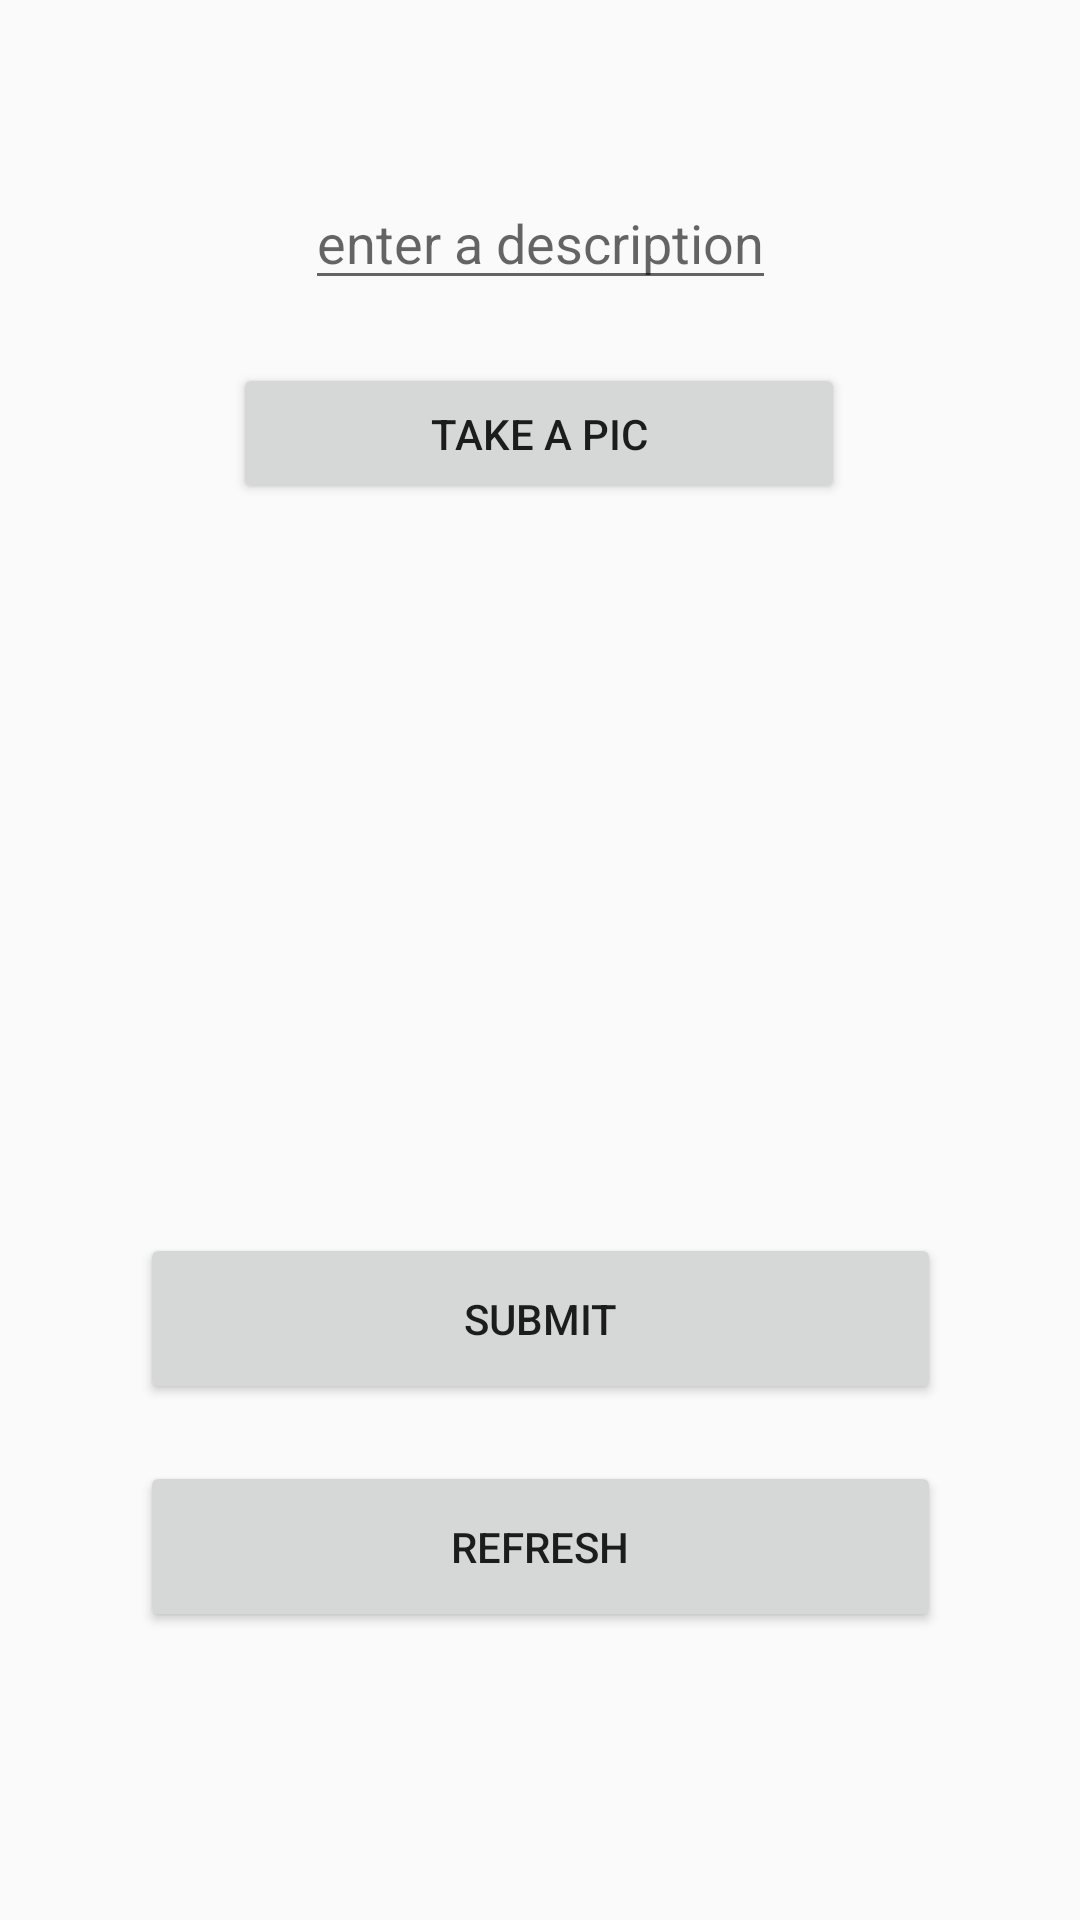

This screen was rendered from an Android layout file. Write that file and the resources it references.
<!-- AndroidManifest.xml: application theme AppTheme -->
<!-- res/layout/fragment_compose.xml -->
<?xml version="1.0" encoding="utf-8"?>
<android.support.constraint.ConstraintLayout xmlns:android="http://schemas.android.com/apk/res/android"
    xmlns:app="http://schemas.android.com/apk/res-auto"
    xmlns:tools="http://schemas.android.com/tools"
    android:layout_width="match_parent"
    android:layout_height="match_parent"
    tools:context=".HomeActivity">

    <EditText
        android:id="@+id/description_et"
        android:layout_width="wrap_content"
        android:layout_height="wrap_content"
        android:layout_marginTop="8dp"
        android:layout_marginBottom="8dp"
        android:hint="enter a description"
        android:inputType="textLongMessage"
        app:layout_constraintBottom_toTopOf="@+id/picBtn"
        app:layout_constraintEnd_toEndOf="parent"
        app:layout_constraintStart_toStartOf="parent"
        app:layout_constraintTop_toTopOf="parent"
        app:layout_constraintVertical_bias="0.795" />

    <Button
        android:id="@+id/createBtn"
        android:layout_width="267dp"
        android:layout_height="57dp"
        android:layout_marginBottom="172dp"
        android:text="SUBMIT"
        app:layout_constraintBottom_toBottomOf="parent"
        app:layout_constraintEnd_toEndOf="parent"
        app:layout_constraintStart_toStartOf="parent" />

    <Button
        android:id="@+id/refreshBtn"
        android:layout_width="267dp"
        android:layout_height="57dp"
        android:layout_marginBottom="96dp"
        android:text="Refresh"
        app:layout_constraintBottom_toBottomOf="parent"
        app:layout_constraintEnd_toEndOf="parent"
        app:layout_constraintStart_toStartOf="parent" />

    <Button
        android:id="@+id/picBtn"
        android:layout_width="204dp"
        android:layout_height="47dp"
        android:layout_marginBottom="40dp"
        android:text="Take a Pic"
        app:layout_constraintBottom_toTopOf="@+id/ivPostImage"
        app:layout_constraintEnd_toEndOf="parent"
        app:layout_constraintHorizontal_bias="0.497"
        app:layout_constraintStart_toStartOf="parent" />

    <ImageView
        android:id="@+id/ivPostImage"
        android:layout_width="175dp"
        android:layout_height="167dp"
        android:layout_marginBottom="36dp"
        app:layout_constraintBottom_toTopOf="@+id/createBtn"
        app:layout_constraintEnd_toEndOf="parent"
        app:layout_constraintStart_toStartOf="parent"
        tools:srcCompat="@tools:sample/avatars" />

    <android.support.constraint.ConstraintLayout xmlns:android="http://schemas.android.com/apk/res/android"
        xmlns:app="http://schemas.android.com/apk/res-auto"
        xmlns:tools="http://schemas.android.com/tools"
        android:layout_width="match_parent"
        android:layout_height="match_parent">

    </android.support.constraint.ConstraintLayout>
</android.support.constraint.ConstraintLayout>
<!-- resources referenced by this layout -->
<resources>
  <style name="AppTheme" parent="Theme.AppCompat.Light.DarkActionBar">
          <item name="colorPrimaryDark">@color/colorPrimaryDark</item>
          <item name="colorPrimary">@color/colorPrimary</item>
          <item name="colorAccent">@color/colorAccent</item>
      </style>
  <!-- not gathered from this repository: default colours our renderer supplied (Android Studio template values) -->
  <color name="colorPrimary">#FF6200EE</color>
  <color name="colorPrimaryDark">#FF3700B3</color>
  <color name="colorAccent">#FF03DAC5</color>
</resources>
